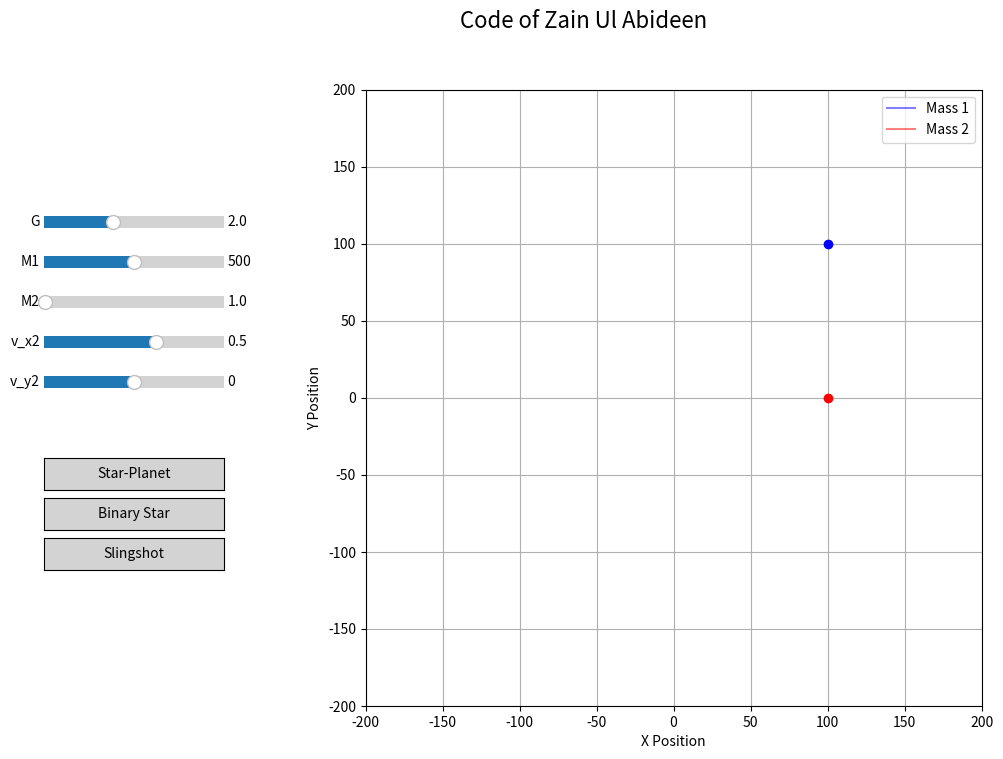

This chart was generated by the following Python code:
import numpy as np
import matplotlib.pyplot as plt
from scipy.integrate import solve_ivp
from matplotlib.widgets import Slider, Button
from matplotlib.animation import FuncAnimation


class GravitationSim:
    def __init__(self):
        # Physics constants and simulation limits
        self.g = 2.0
        self.m1 = 500.0
        self.m2 = 1.0
        self.stepsize = 0.1
        self.upperlimit = 1000.0

        # Initial conditions: [x1, y1, x2, y2, vx1, vy1, vx2, vy2]
        self.xo = np.array([100.0, 100.0, 100.0, 0.0, 0.0, 0.0, 0.5, 0.0])
        self._updating_presets = False

        self._setup_ui()
        self.solve()

        self.ani = FuncAnimation(
            self.fig, self.animate, frames=len(self.t_eval),
            interval=20, blit=True, repeat=True
        )

    def _setup_ui(self):
        self.fig, self.ax = plt.subplots(figsize=(12, 8))
        plt.subplots_adjust(left=0.25)

        self.ax.set_aspect("equal")
        self.ax.grid(True)
        self.ax.set_xlabel("X Position")
        self.ax.set_ylabel("Y Position")
        self.ax.set_autoscale_on(False)
        self.fig.suptitle("Code of Zain Ul Abideen", fontsize=16)

        # Animation elements
        self.trail1, = self.ax.plot([], [], "-", color="blue", alpha=0.5, label="Mass 1")
        self.trail2, = self.ax.plot([], [], "-", color="red", alpha=0.5, label="Mass 2")
        self.head1, = self.ax.plot([], [], "bo", markersize=6)
        self.head2, = self.ax.plot([], [], "ro", markersize=6)
        self.ax.legend(loc="upper right")

        # Sliders configuration
        slider_configs = [
            ("G", 0.1, 5.0, self.g, [0.05, 0.70]),
            ("M1", 1.0, 1000.0, self.m1, [0.05, 0.65]),
            ("M2", 0.1, 100.0, self.m2, [0.05, 0.60]),
            ("v_x2", -2.0, 2.0, self.xo[6], [0.05, 0.55]),
            ("v_y2", -2.0, 2.0, self.xo[7], [0.05, 0.50]),
        ]

        self.sliders = {}
        for name, start, end, val, pos in slider_configs:
            ax = plt.axes([pos[0], pos[1], 0.15, 0.03])
            slider = Slider(ax, name, start, end, valinit=val)
            slider.on_changed(self.update_params)
            self.sliders[name] = slider

        # Buttons configuration
        btn_configs = [
            ("Star-Planet", self.set_massive_preset, [0.05, 0.38]),
            ("Binary Star", self.set_binary_preset, [0.05, 0.33]),
            ("Slingshot", self.set_slingshot_preset, [0.05, 0.28]),
        ]

        self.buttons = []
        for label, func, pos in btn_configs:
            ax = plt.axes([pos[0], pos[1], 0.15, 0.04])
            btn = Button(ax, label, color="lightgrey")
            btn.on_clicked(func)
            self.buttons.append(btn)

    def grav_derivatives(self, t, y):
        x1, y1, x2, y2, vx1, vy1, vx2, vy2 = y
        dx, dy = x2 - x1, y2 - y1
        dist_cubed = (dx**2 + dy**2)**1.5

        ax1, ay1 = self.g * self.m2 * dx / dist_cubed, self.g * self.m2 * dy / dist_cubed
        ax2, ay2 = -self.g * self.m1 * dx / dist_cubed, -self.g * self.m1 * dy / dist_cubed

        return [vx1, vy1, vx2, vy2, ax1, ay1, ax2, ay2]

    def solve(self):
        t_span = (0, self.upperlimit)
        self.t_eval = np.arange(0, self.upperlimit, self.stepsize)
        sol = solve_ivp(self.grav_derivatives, t_span, self.xo, t_eval=self.t_eval, method="RK45", rtol=1e-6, atol=1e-9)
        self.sol_y = sol.y
        self.ax.set_xlim(-200, 200)
        self.ax.set_ylim(-200, 200)

    def update_params(self, val):
        self.g = self.sliders["G"].val
        self.m1 = self.sliders["M1"].val
        self.m2 = self.sliders["M2"].val

        if not self._updating_presets:
            self.xo[6] = self.sliders["v_x2"].val
            self.xo[7] = self.sliders["v_y2"].val

        self._refresh_simulation()

    def _refresh_simulation(self):
        self.solve()
        self.animate(0)
        self.fig.canvas.draw_idle()

    def _apply_preset(self, g, m1, m2, xo):
        self._updating_presets = True
        self.sliders["G"].set_val(g)
        self.sliders["M1"].set_val(m1)
        self.sliders["M2"].set_val(m2)
        self.xo = np.array(xo)
        self.sliders["v_x2"].set_val(self.xo[6])
        self.sliders["v_y2"].set_val(self.xo[7])
        self._refresh_simulation()
        self._updating_presets = False

    def set_massive_preset(self, event):
        self._apply_preset(2.0, 500.0, 1.0, [0.0, 0.0, 100.0, 0.0, 0.0, 0.0, 0.0, 2.0])

    def set_binary_preset(self, event):
        self._apply_preset(2.0, 100.0, 100.0, [-50.0, 0.0, 50.0, 0.0, 0.0, -0.5, 0.0, 0.5])

    def set_slingshot_preset(self, event):
        self._apply_preset(2.0, 1000.0, 1.0, [0.0, 0.0, -150.0, 50.0, 0.0, 0.0, 1.5, 0.0])

    def animate(self, i):
        num_frames = self.sol_y.shape[1]
        i = i % num_frames
        self.trail1.set_data(self.sol_y[0, :i], self.sol_y[1, :i])
        self.trail2.set_data(self.sol_y[2, :i], self.sol_y[3, :i])
        self.head1.set_data([self.sol_y[0, i]], [self.sol_y[1, i]])
        self.head2.set_data([self.sol_y[2, i]], [self.sol_y[3, i]])
        return self.trail1, self.trail2, self.head1, self.head2

    def show(self):
        plt.show()


if __name__ == "__main__":
    GravitationSim().show()
